Image classification data set "FabricDefectDataset" (ApurvArc/Textile-Defect-Detection on GitHub). Class labels (9): broken stitch, defect free, hole, horizontal defect, lines, needle mark, pinched fabric, stain, vertical defect.

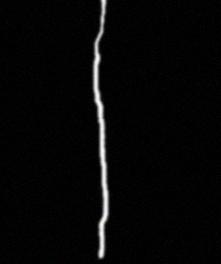
Label: vertical defect

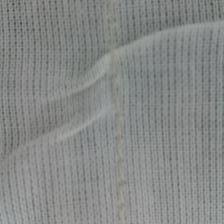
Label: pinched fabric

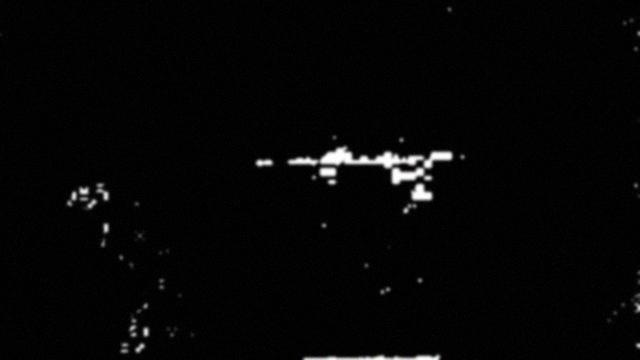
Label: horizontal defect

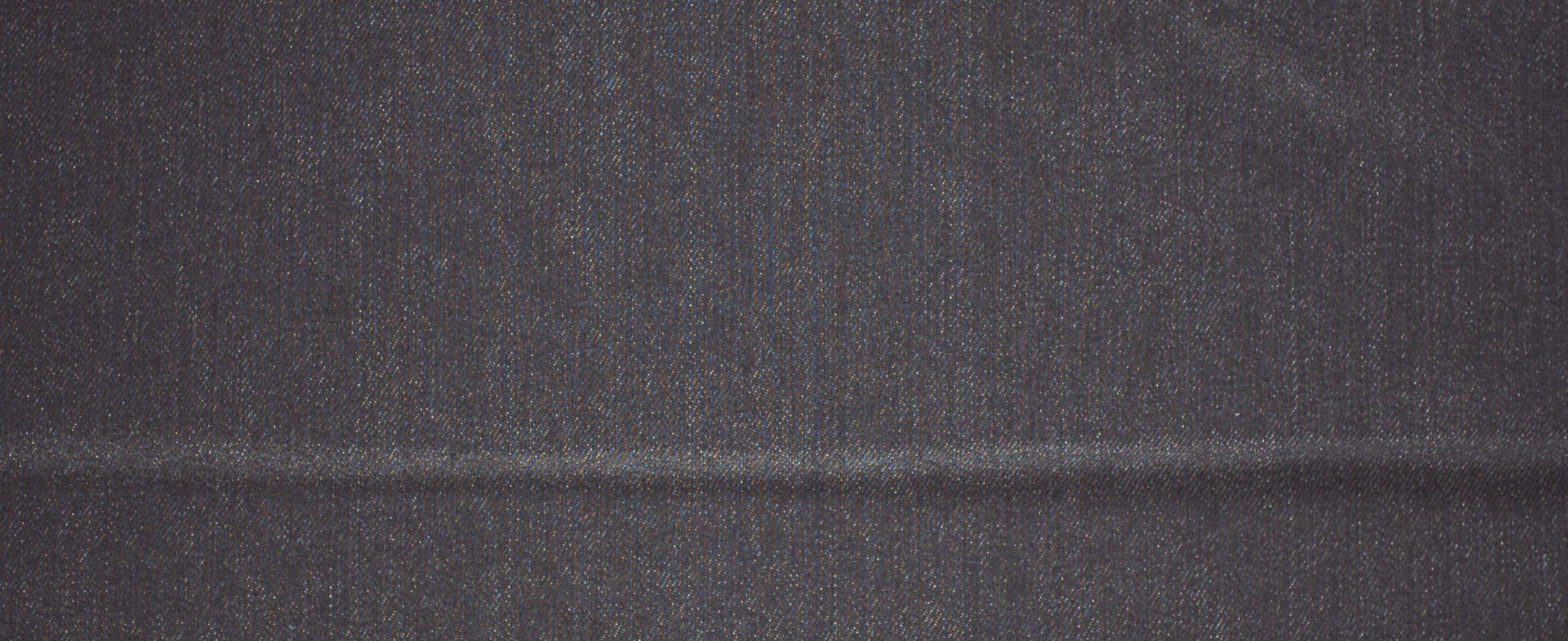
Label: defect free

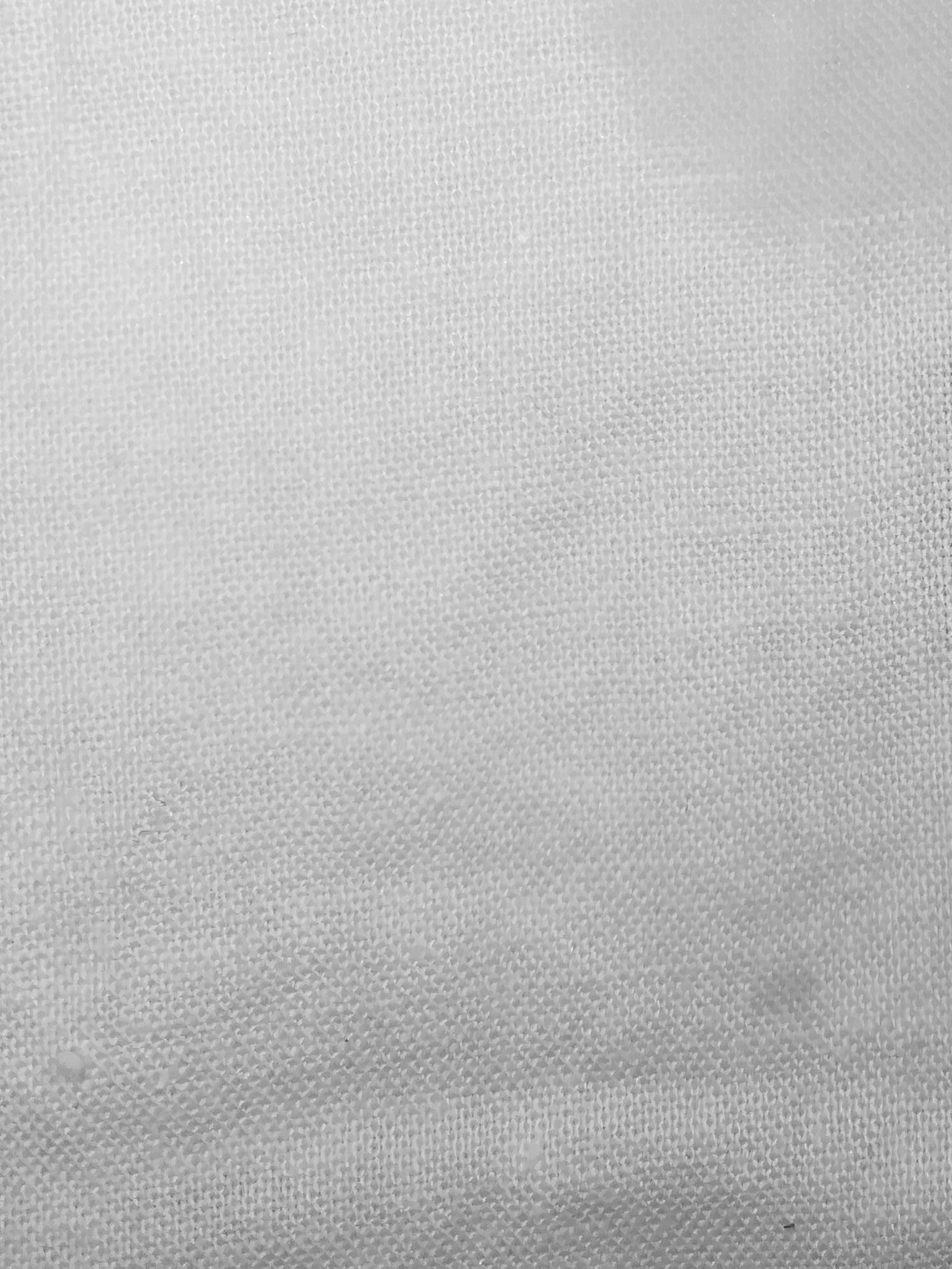
Label: stain

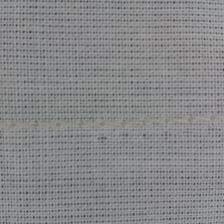
Label: needle mark
